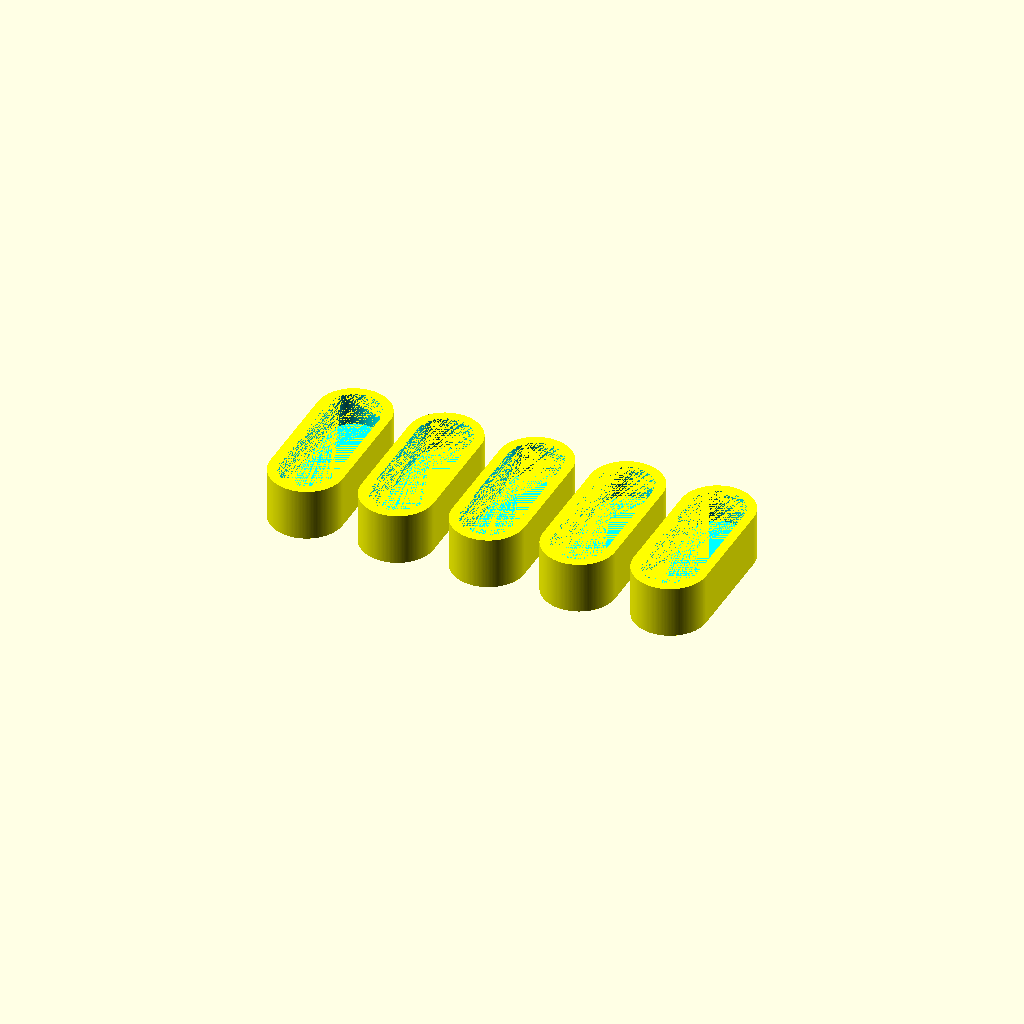
Cell 1: rendered with the file's own defaults.
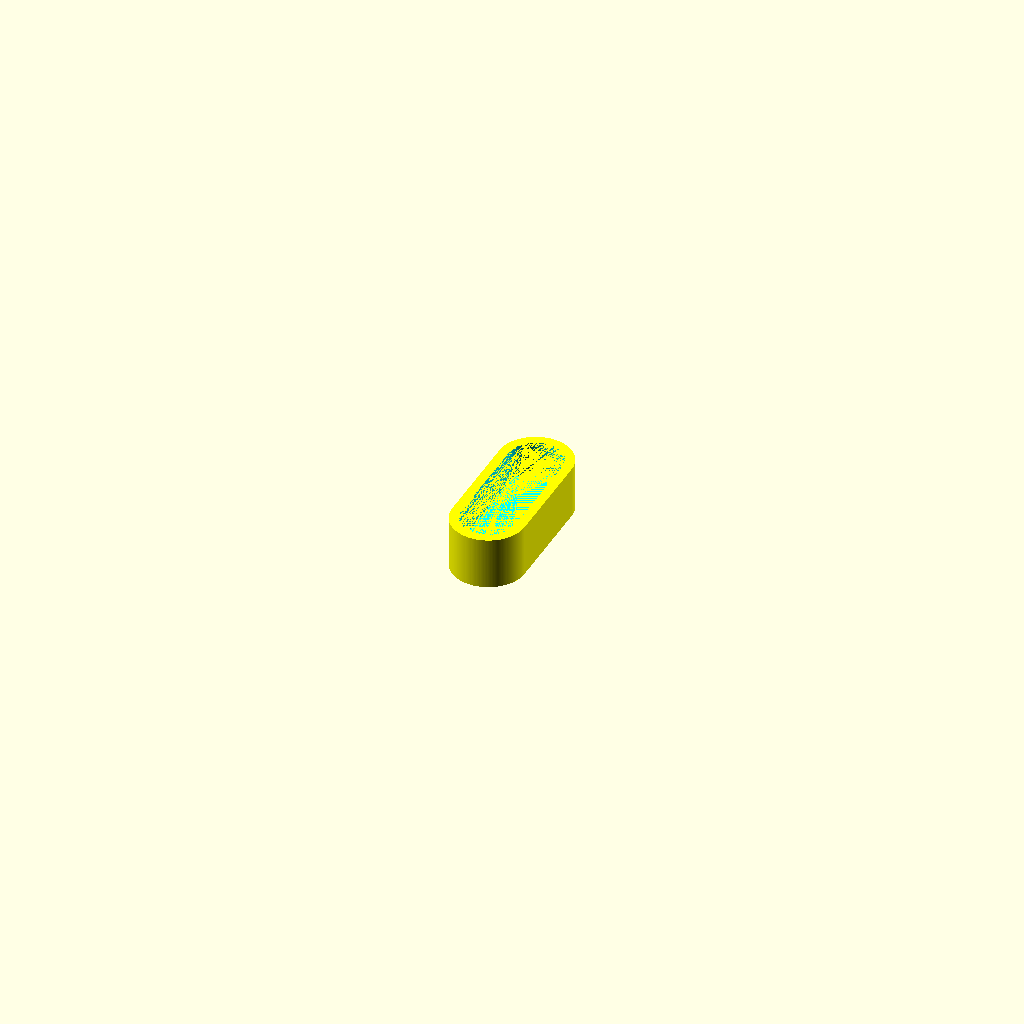
Cell 2: the same model with howManyToPrint = 1.
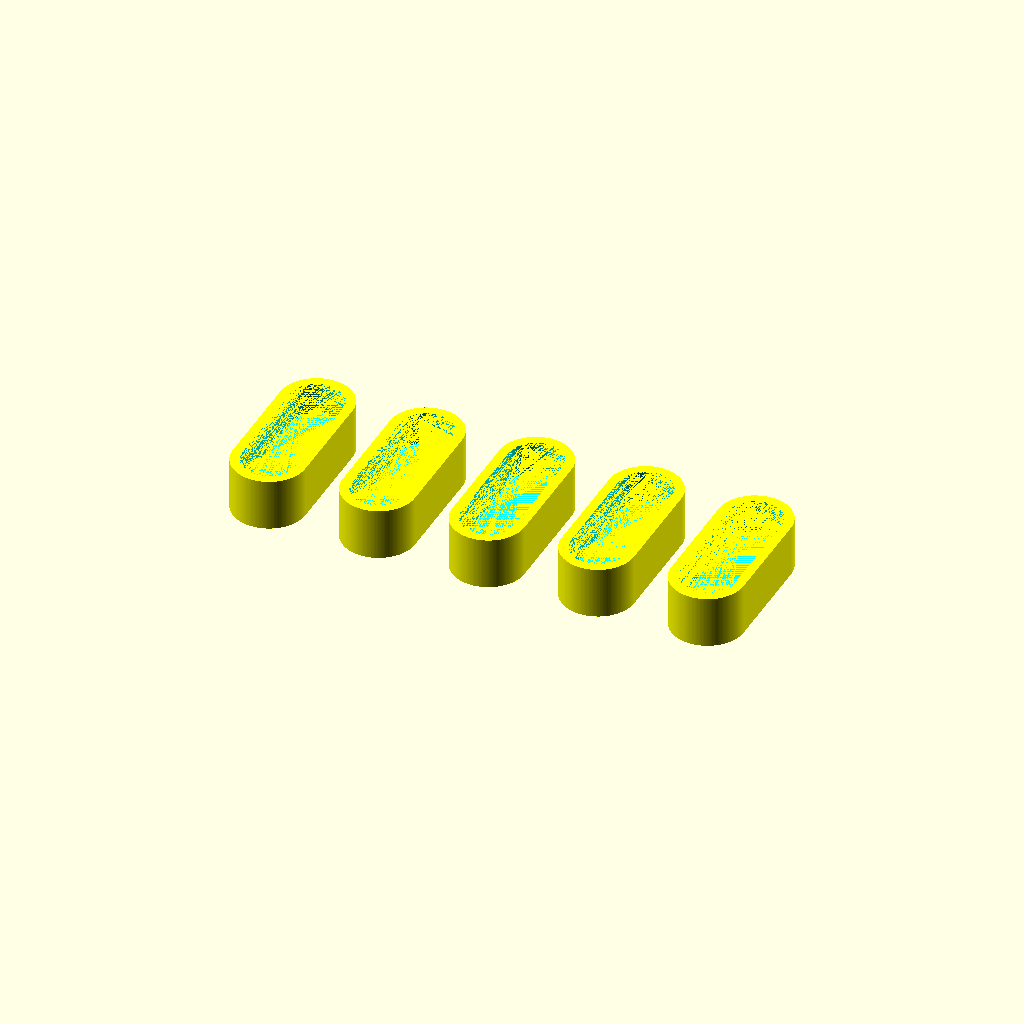
Cell 3: the same model with offsetBetween = 4.
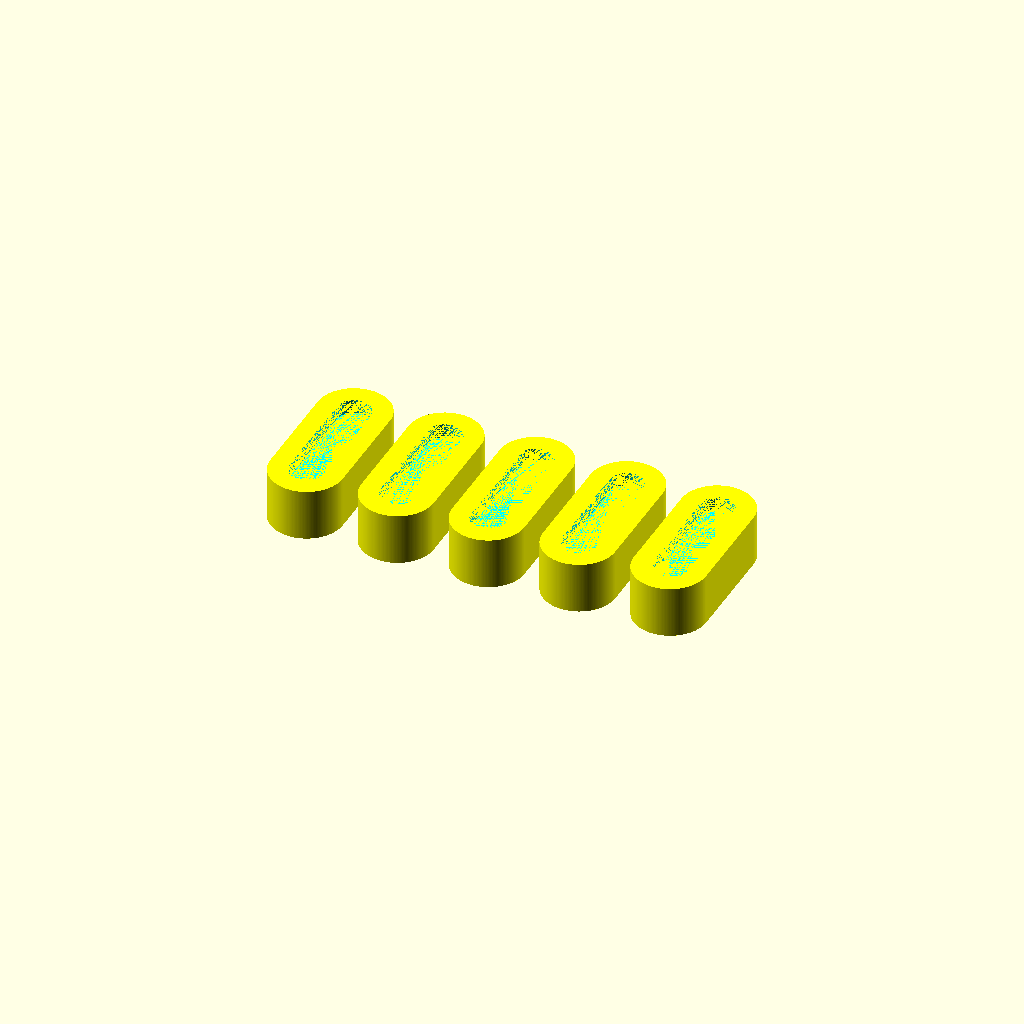
Cell 4: the same model with thickness = 4.
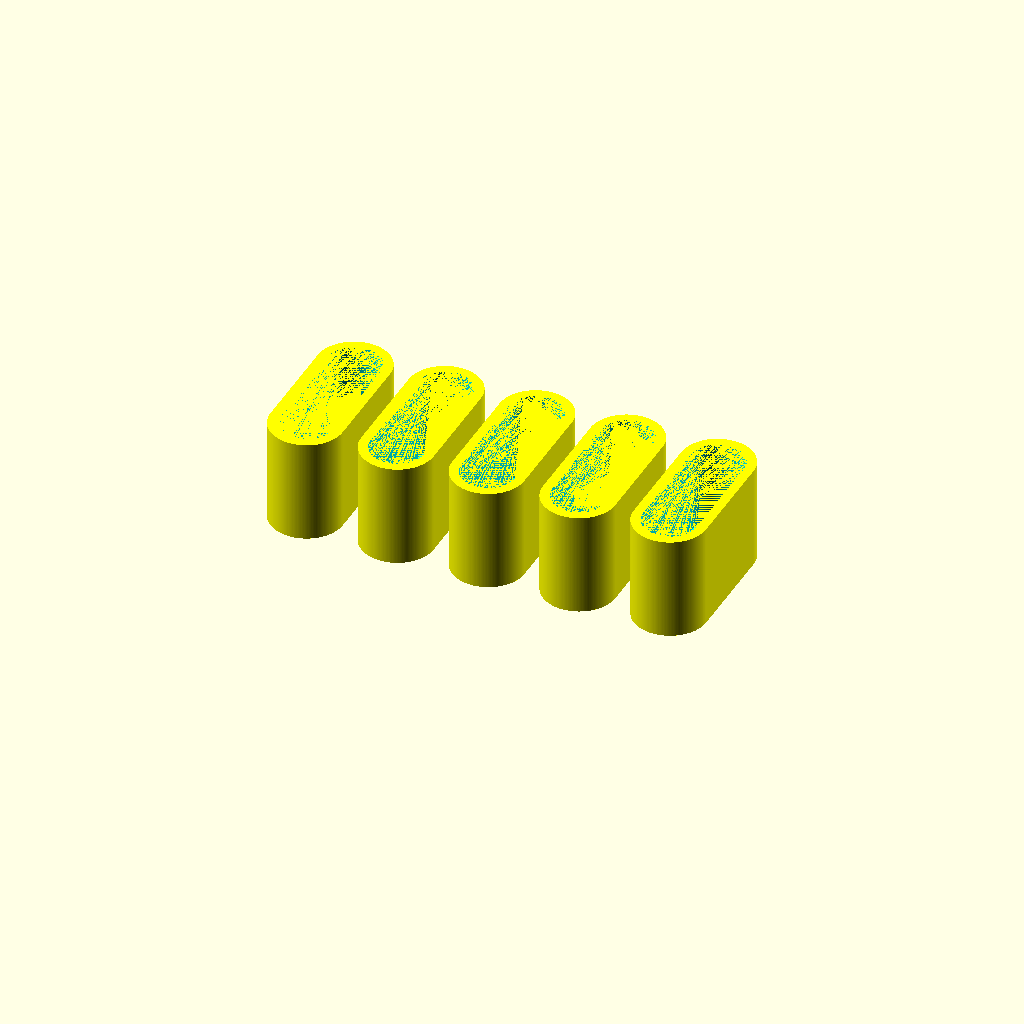
Cell 5 — footHeight set to 11, the other parameters unchanged.
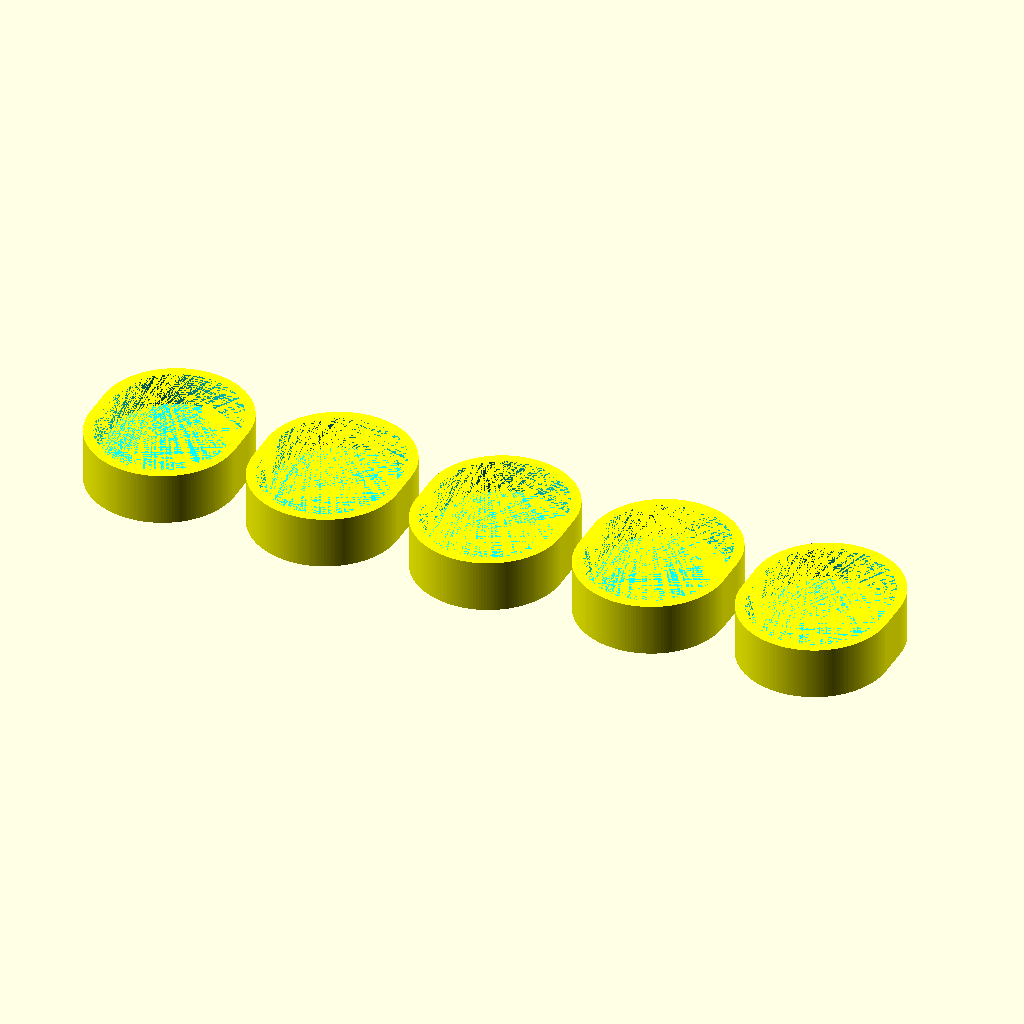
Cell 6: footWidth = 15.38 (everything else at default).
All cells are drawn from one camera (rotation 55°, 0°, 25°, orthographic, colour scheme Cornfield), so only the parameter changes between them.
Source of the model, scadFiles/1633066/2529412.scad:
//

//  Toshiba_Satellite_L770_feet.scad

//

//  EvilTeach 6/17/2016

//

//  Replacement feet.

//

//  Use a bit of alcohol and a tooth brush and tooth pick

//  to get the contact cement out of the holes, before 

//  using contact cement to glue these back in.

//

//  Uses NinjaFlex filament.

//  15/15 speed

//  layer .2

//  2 shells

//  7% infill

//  No Raft

//  No Support



// Set the smoothness that you want

$fn = 180;



// Values 1 to 5

howManyToPrint = 5; // [1, 2, 3, 4, 5]



// Distance between each print

offsetBetween  = 2.00;



// wall and floor thickness

thickness      = 2.00;



// The height of the print

footHeight =  5.50;



// The width of the print

footWidth  =  7.69;     

footRadius = footWidth / 2;



// The depth of the print

footDepth  = 18.51;







module pill_shape(width, depth, height)

{

    hull()

    {

        cylinder(r = width / 2, h = height);

        translate([0, depth - width, 0])

            cylinder(r = width / 2, h = height);

    }

}



module foot()

{

    difference()

    {

        color("yellow")

            pill_shape(footWidth, footDepth, footHeight);

        

        color("cyan")

        translate([0, 0, thickness])

            pill_shape(footWidth  - thickness, 

                       footDepth  - thickness, 

                       footHeight - thickness);

    }

}





module main()

{

    for (x = [1 : howManyToPrint])

    {

        offset = x * (footWidth + offsetBetween) - 

                 howManyToPrint * (footWidth + offsetBetween) / 2

                 - footRadius - offsetBetween / 2;

        translate([offset, 0, 0])

            foot();

    }

}





main();
Parameter table extracted from the source (name, type, default, range or options):
howManyToPrint: number, default 5, options 1, 2, 3, 4, 5
offsetBetween: number, default 2
thickness: number, default 2
footHeight: number, default 5.5
footWidth: number, default 7.69
footDepth: number, default 18.51
